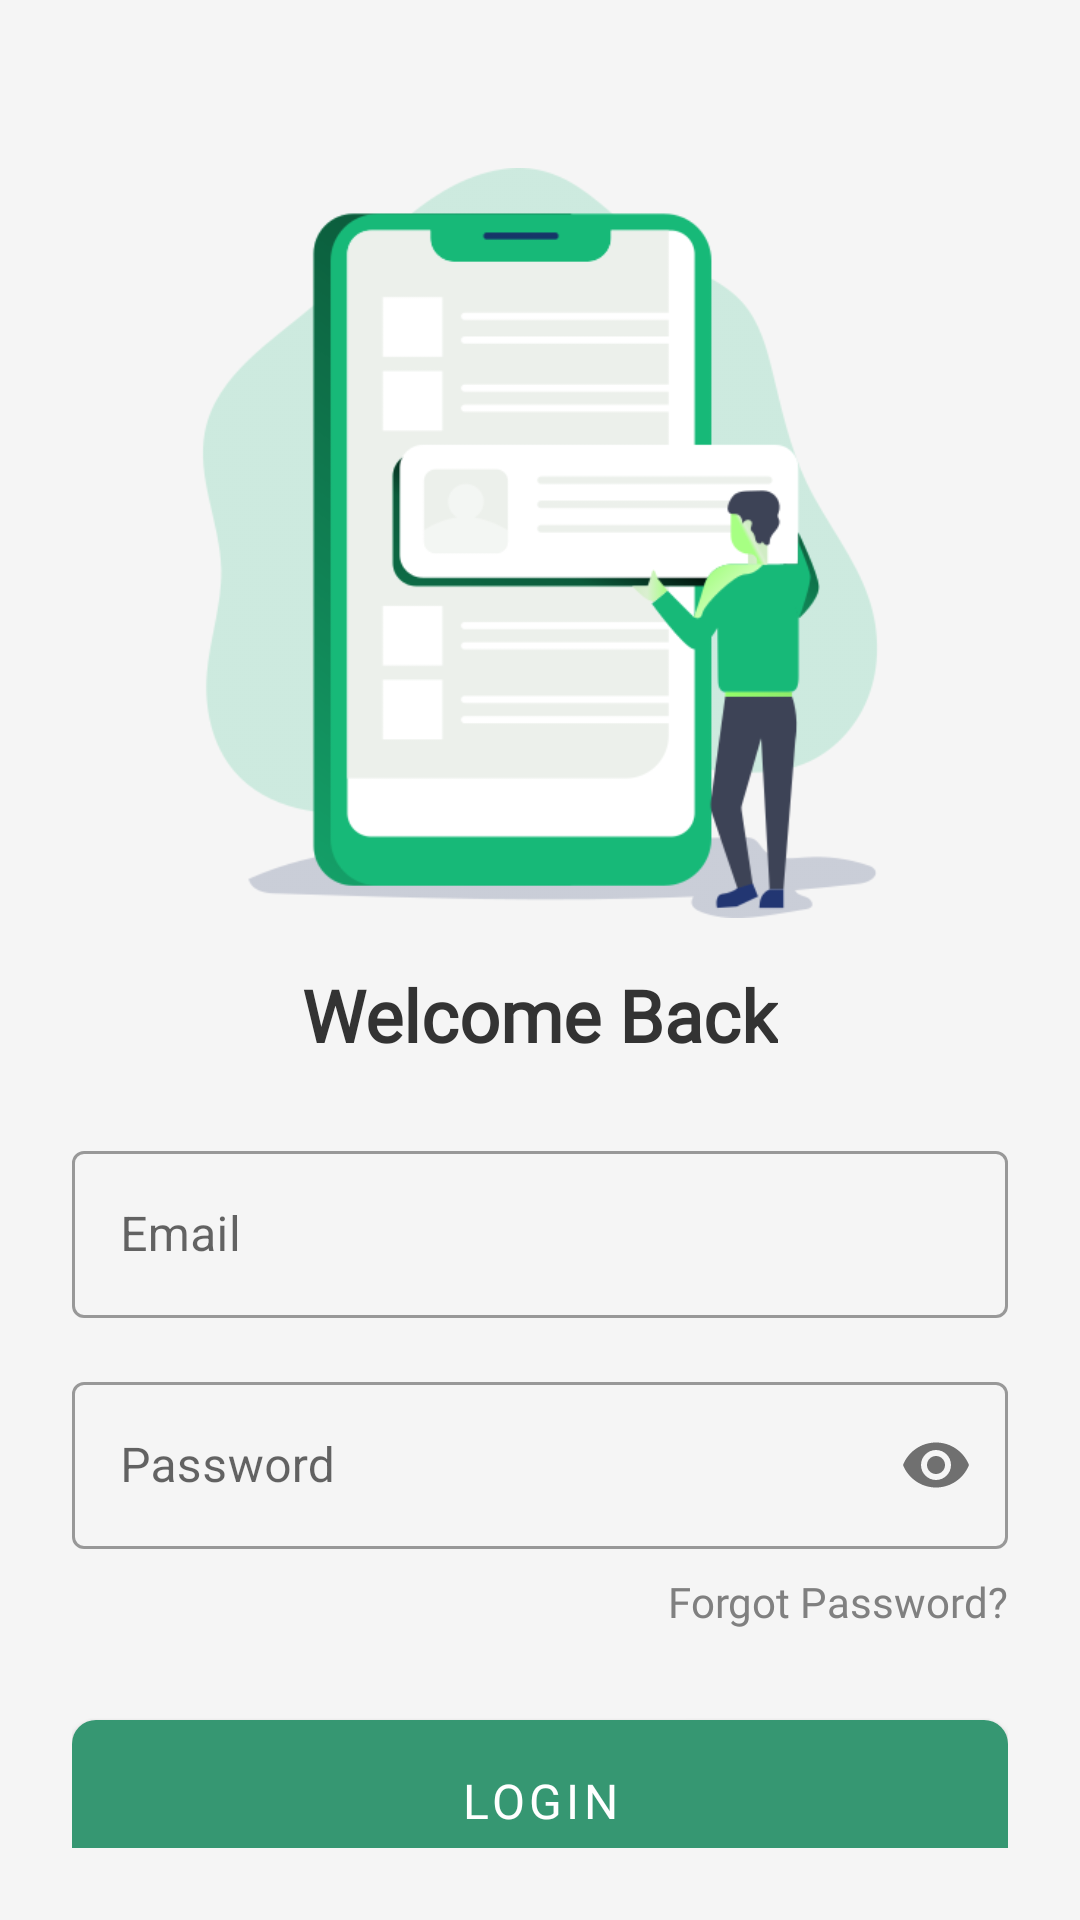

Here is an Android app screen rendered from its layout file. Give the layout XML and the strings, colors and styles it references.
<!-- AndroidManifest.xml: application theme Theme.Nutrisee -->
<!-- res/layout/activity_signin.xml -->
<?xml version="1.0" encoding="utf-8"?>
<androidx.constraintlayout.widget.ConstraintLayout
    xmlns:android="http://schemas.android.com/apk/res/android"
    xmlns:app="http://schemas.android.com/apk/res-auto"
    xmlns:tools="http://schemas.android.com/tools"
    android:layout_width="match_parent"
    android:layout_height="match_parent"
    android:background="#F5F5F5"
    android:padding="24dp"
    tools:context=".ui.signin.SigninActivity">

    <ImageView
        android:id="@+id/signupLogo"
        android:layout_width="250dp"
        android:layout_height="250dp"
        android:src="@drawable/login_banner"
        app:layout_constraintTop_toTopOf="parent"
        app:layout_constraintStart_toStartOf="parent"
        app:layout_constraintEnd_toEndOf="parent"
        android:layout_marginTop="32dp"/>

    <TextView
        android:id="@+id/titleText"
        android:layout_width="wrap_content"
        android:layout_height="wrap_content"
        android:text="@string/welcome_back"
        android:textSize="24sp"
        android:textStyle="bold"
        android:textColor="#333333"
        android:fontFamily="@font/visbydemibold"
        android:layout_marginTop="16dp"
        app:layout_constraintTop_toBottomOf="@id/signupLogo"
        app:layout_constraintStart_toStartOf="parent"
        app:layout_constraintEnd_toEndOf="parent"/>

    <com.google.android.material.textfield.TextInputLayout
        android:id="@+id/emailInputLayout"
        style="@style/Widget.MaterialComponents.TextInputLayout.OutlinedBox"
        android:layout_width="0dp"
        android:layout_height="wrap_content"
        android:hint="@string/email"
        app:startIconDrawable="@drawable/ic_email"
        app:layout_constraintTop_toBottomOf="@id/titleText"
        app:layout_constraintStart_toStartOf="parent"
        app:layout_constraintEnd_toEndOf="parent"
        android:layout_marginTop="24dp">

        <com.google.android.material.textfield.TextInputEditText
            android:id="@+id/et_email"
            android:layout_width="match_parent"
            android:layout_height="wrap_content"
            android:inputType="textEmailAddress"/>
    </com.google.android.material.textfield.TextInputLayout>

    <com.google.android.material.textfield.TextInputLayout
        android:id="@+id/passwordInputLayout"
        style="@style/Widget.MaterialComponents.TextInputLayout.OutlinedBox"
        android:layout_width="0dp"
        android:layout_height="wrap_content"
        android:hint="@string/password"
        app:passwordToggleEnabled="true"
        app:startIconDrawable="@drawable/ic_lock"
        app:layout_constraintTop_toBottomOf="@id/emailInputLayout"
        app:layout_constraintStart_toStartOf="parent"
        app:layout_constraintEnd_toEndOf="parent"
        android:layout_marginTop="16dp">

        <com.google.android.material.textfield.TextInputEditText
            android:id="@+id/et_password"
            android:layout_width="match_parent"
            android:layout_height="wrap_content"
            android:inputType="textPassword"/>
    </com.google.android.material.textfield.TextInputLayout>

    <TextView
        android:id="@+id/forgotPasswordLink"
        android:layout_width="wrap_content"
        android:layout_height="wrap_content"
        android:text="@string/forgot_password"
        android:textColor="@color/gray"
        android:fontFamily="@font/visbylight"
        android:layout_marginTop="8dp"
        app:layout_constraintTop_toBottomOf="@id/passwordInputLayout"
        app:layout_constraintEnd_toEndOf="parent"/>

    <com.google.android.material.button.MaterialButton
        android:id="@+id/btn_login"
        android:layout_width="0dp"
        android:layout_height="wrap_content"
        android:text="@string/login"
        android:fontFamily="@font/visbybold"
        app:backgroundTint="@color/green"
        android:padding="16dp"
        android:textSize="16sp"
        app:cornerRadius="8dp"
        app:layout_constraintTop_toBottomOf="@id/forgotPasswordLink"
        app:layout_constraintStart_toStartOf="parent"
        app:layout_constraintEnd_toEndOf="parent"
        android:layout_marginTop="24dp"/>

    <ProgressBar
        android:id="@+id/progressBar"
        android:layout_width="wrap_content"
        android:layout_height="wrap_content"
        android:visibility="gone"
        app:layout_constraintTop_toBottomOf="@id/btn_login"
        app:layout_constraintStart_toStartOf="parent"
        app:layout_constraintEnd_toEndOf="parent"
        android:layout_marginTop="16dp"/>

    <TextView
        android:id="@+id/signupLink"
        android:layout_width="wrap_content"
        android:layout_height="wrap_content"
        android:focusable="true"
        android:text="@string/don_t_have_an_account_sign_up"
        android:textColor="@color/gray"
        android:fontFamily="@font/visbylight"
        android:layout_marginTop="16dp"
        android:clickable="true"
        app:layout_constraintTop_toBottomOf="@id/progressBar"
        app:layout_constraintStart_toStartOf="parent"
        app:layout_constraintEnd_toEndOf="parent"/>

</androidx.constraintlayout.widget.ConstraintLayout>
<!-- resources referenced by this layout -->
<resources>
  <color name="gray">#808080</color>
  <color name="green">#369772</color>
  <!-- drawable login_banner: png bitmap (drawable, 31281 bytes) -->
  <string name="don_t_have_an_account_sign_up">Don\'t have an account? Sign Up</string>
  <string name="email">Email</string>
  <string name="forgot_password">Forgot Password?</string>
  <string name="login">Login</string>
  <string name="password">Password</string>
  <string name="welcome_back">Welcome Back</string>
  <style name="Theme.Nutrisee" parent="Theme.MaterialComponents.DayNight.DarkActionBar">
          
          <item name="colorPrimary">@color/green</item>
          <item name="colorPrimaryVariant">@color/purple_700</item>
          <item name="colorOnPrimary">@color/white</item>
          
          <item name="colorSecondary">@color/yellow</item>
          <item name="colorSecondaryVariant">@color/teal_700</item>
          <item name="colorOnSecondary">@color/black</item>
          
          <item name="android:statusBarColor">?attr/colorPrimaryVariant</item>
          
  
          <item name="android:windowBackground">@android:color/white</item>
          <item name="android:windowFullscreen">true</item>
          <item name="android:windowContentOverlay">@null</item>
          <item name="android:windowDisablePreview">true</item>
      </style>
  <color name="purple_700">#FF3700B3</color>
  <color name="white">#FFFFFFFF</color>
  <color name="yellow">#E2D228</color>
  <color name="teal_700">#FF018786</color>
  <color name="black">#FF000000</color>
</resources>
